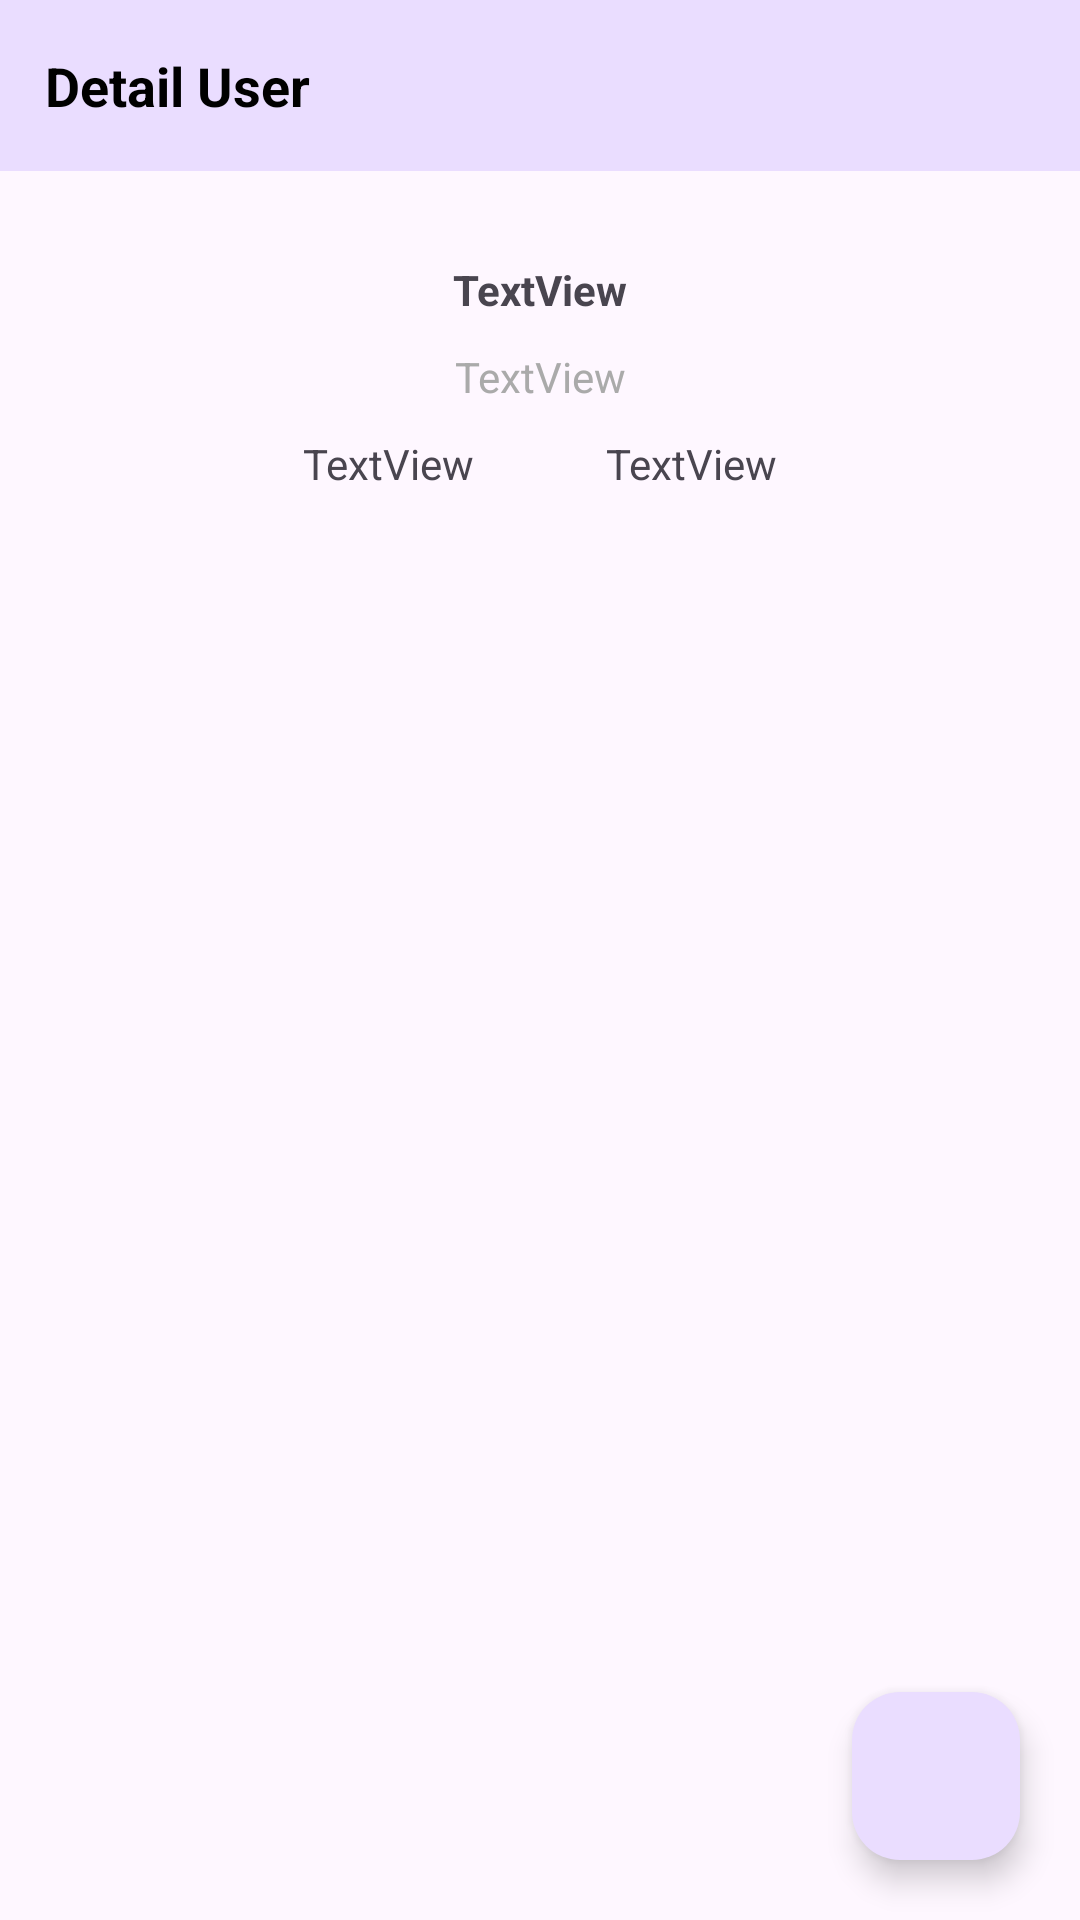

The Android layout XML behind this screen, and the referenced resources:
<!-- AndroidManifest.xml: application theme Theme.Fsubmission1 -->
<!-- res/layout/activity_detail.xml -->
<?xml version="1.0" encoding="utf-8"?>
<androidx.constraintlayout.widget.ConstraintLayout xmlns:android="http://schemas.android.com/apk/res/android"
    xmlns:app="http://schemas.android.com/apk/res-auto"
    xmlns:tools="http://schemas.android.com/tools"
    android:layout_width="match_parent"
    android:layout_height="match_parent"
    tools:context=".ui.DetailActivity">

    <LinearLayout
        android:id="@+id/ll"
        android:layout_width="match_parent"
        android:layout_height="57dp"
        android:background="@color/ungu"
        app:layout_constraintEnd_toEndOf="parent"
        app:layout_constraintStart_toStartOf="parent"
        app:layout_constraintTop_toTopOf="parent">

        <TextView
            android:layout_width="wrap_content"
            android:layout_height="wrap_content"
            android:layout_gravity="center"
            android:layout_marginLeft="15dp"
            android:text="Detail User"
            android:textColor="@color/black"
            android:textSize="18sp"
            android:textStyle="bold" />

        <ImageView
            android:id="@+id/fav_page"
            android:layout_width="wrap_content"
            android:layout_height="wrap_content"
            android:layout_gravity="center"
            android:layout_marginLeft="260dp"
            android:src="@drawable/favorite" />

    </LinearLayout>

    <com.google.android.material.imageview.ShapeableImageView
        android:id="@+id/imageView"
        android:layout_width="wrap_content"
        android:layout_height="wrap_content"
        app:layout_constraintEnd_toEndOf="parent"
        app:layout_constraintStart_toStartOf="parent"
        app:layout_constraintTop_toBottomOf="@+id/ll"
        android:layout_marginTop="20dp"
        app:shapeAppearanceOverlay="@style/ShapeAppearance.Material3.Corner.Full"
        tools:srcCompat="@tools:sample/avatars" />

    <com.google.android.material.tabs.TabLayout
        android:id="@+id/tabs"
        android:layout_width="match_parent"
        android:layout_height="wrap_content"
        android:background="@color/mungkinputih"
        app:layout_constraintEnd_toEndOf="parent"
        android:layout_marginTop="15dp"
        app:layout_constraintStart_toStartOf="parent"
        app:layout_constraintTop_toBottomOf="@id/following"
        app:tabTextColor="@android:color/black" />

    <androidx.viewpager2.widget.ViewPager2
        android:id="@+id/view_pager"
        android:layout_width="match_parent"
        android:layout_height="0dp"
        app:layout_constraintBottom_toBottomOf="parent"
        app:layout_constraintEnd_toEndOf="parent"
        app:layout_constraintHorizontal_bias="0.0"
        app:layout_constraintStart_toStartOf="parent"
        app:layout_constraintTop_toBottomOf="@+id/tabs"
        app:layout_constraintVertical_bias="0.0" />

    <TextView
        android:id="@+id/tv_username"
        android:layout_width="wrap_content"
        android:layout_height="wrap_content"
        android:layout_marginTop="10dp"
        android:text="TextView"
        android:textStyle="bold"
        app:layout_constraintEnd_toEndOf="parent"
        app:layout_constraintStart_toStartOf="parent"
        app:layout_constraintTop_toBottomOf="@+id/imageView" />

    <TextView
        android:id="@+id/tv_name"
        android:layout_width="wrap_content"
        android:layout_height="wrap_content"
        android:text="TextView"
        android:textColor="@color/ganampak"
        android:layout_marginTop="10dp"
        app:layout_constraintEnd_toEndOf="parent"
        app:layout_constraintStart_toStartOf="parent"
        app:layout_constraintTop_toBottomOf="@+id/tv_username" />

    <TextView
        android:id="@+id/followers"
        android:layout_width="wrap_content"
        android:layout_height="wrap_content"
        android:text="TextView"
        android:layout_marginTop="10dp"
        app:layout_constraintEnd_toEndOf="parent"
        app:layout_constraintStart_toStartOf="@id/following"
        app:layout_constraintTop_toBottomOf="@+id/tv_name" />

    <TextView
        android:id="@+id/following"
        android:layout_width="wrap_content"
        android:layout_height="wrap_content"
        android:text="TextView"
        android:layout_marginTop="10dp"
        app:layout_constraintEnd_toEndOf="@id/followers"
        app:layout_constraintStart_toStartOf="parent"
        app:layout_constraintTop_toBottomOf="@+id/tv_name" />

    <com.google.android.material.floatingactionbutton.FloatingActionButton
        android:id="@+id/lopelope"
        android:layout_width="wrap_content"
        android:layout_height="wrap_content"
        app:layout_constraintBottom_toBottomOf="parent"
        app:layout_constraintEnd_toEndOf="parent"
        android:layout_marginBottom="20dp"
        android:layout_marginEnd="20dp"
        android:src="@drawable/favorite_border"
        app:maxImageSize="30dp" />

    <ProgressBar
        android:id="@+id/progressBar"
        style="?android:attr/progressBarStyle"
        android:layout_width="wrap_content"
        android:layout_height="wrap_content"
        android:visibility="gone"
        app:layout_constraintBottom_toBottomOf="parent"
        app:layout_constraintEnd_toEndOf="parent"
        app:layout_constraintStart_toStartOf="parent"
        app:layout_constraintTop_toTopOf="parent"
        tools:visibility="visible" />
</androidx.constraintlayout.widget.ConstraintLayout>
<!-- resources referenced by this layout -->
<resources>
  <color name="black">#FF000000</color>
  <color name="ganampak">#AAAAAA</color>
  <color name="mungkinputih">#FEF7FF</color>
  <color name="ungu">#EADDFF</color>
  <style name="Theme.Fsubmission1" parent="Base.Theme.Fsubmission1" />
  <style name="Base.Theme.Fsubmission1" parent="Theme.Material3.DayNight.NoActionBar">
          
          
      </style>
</resources>
